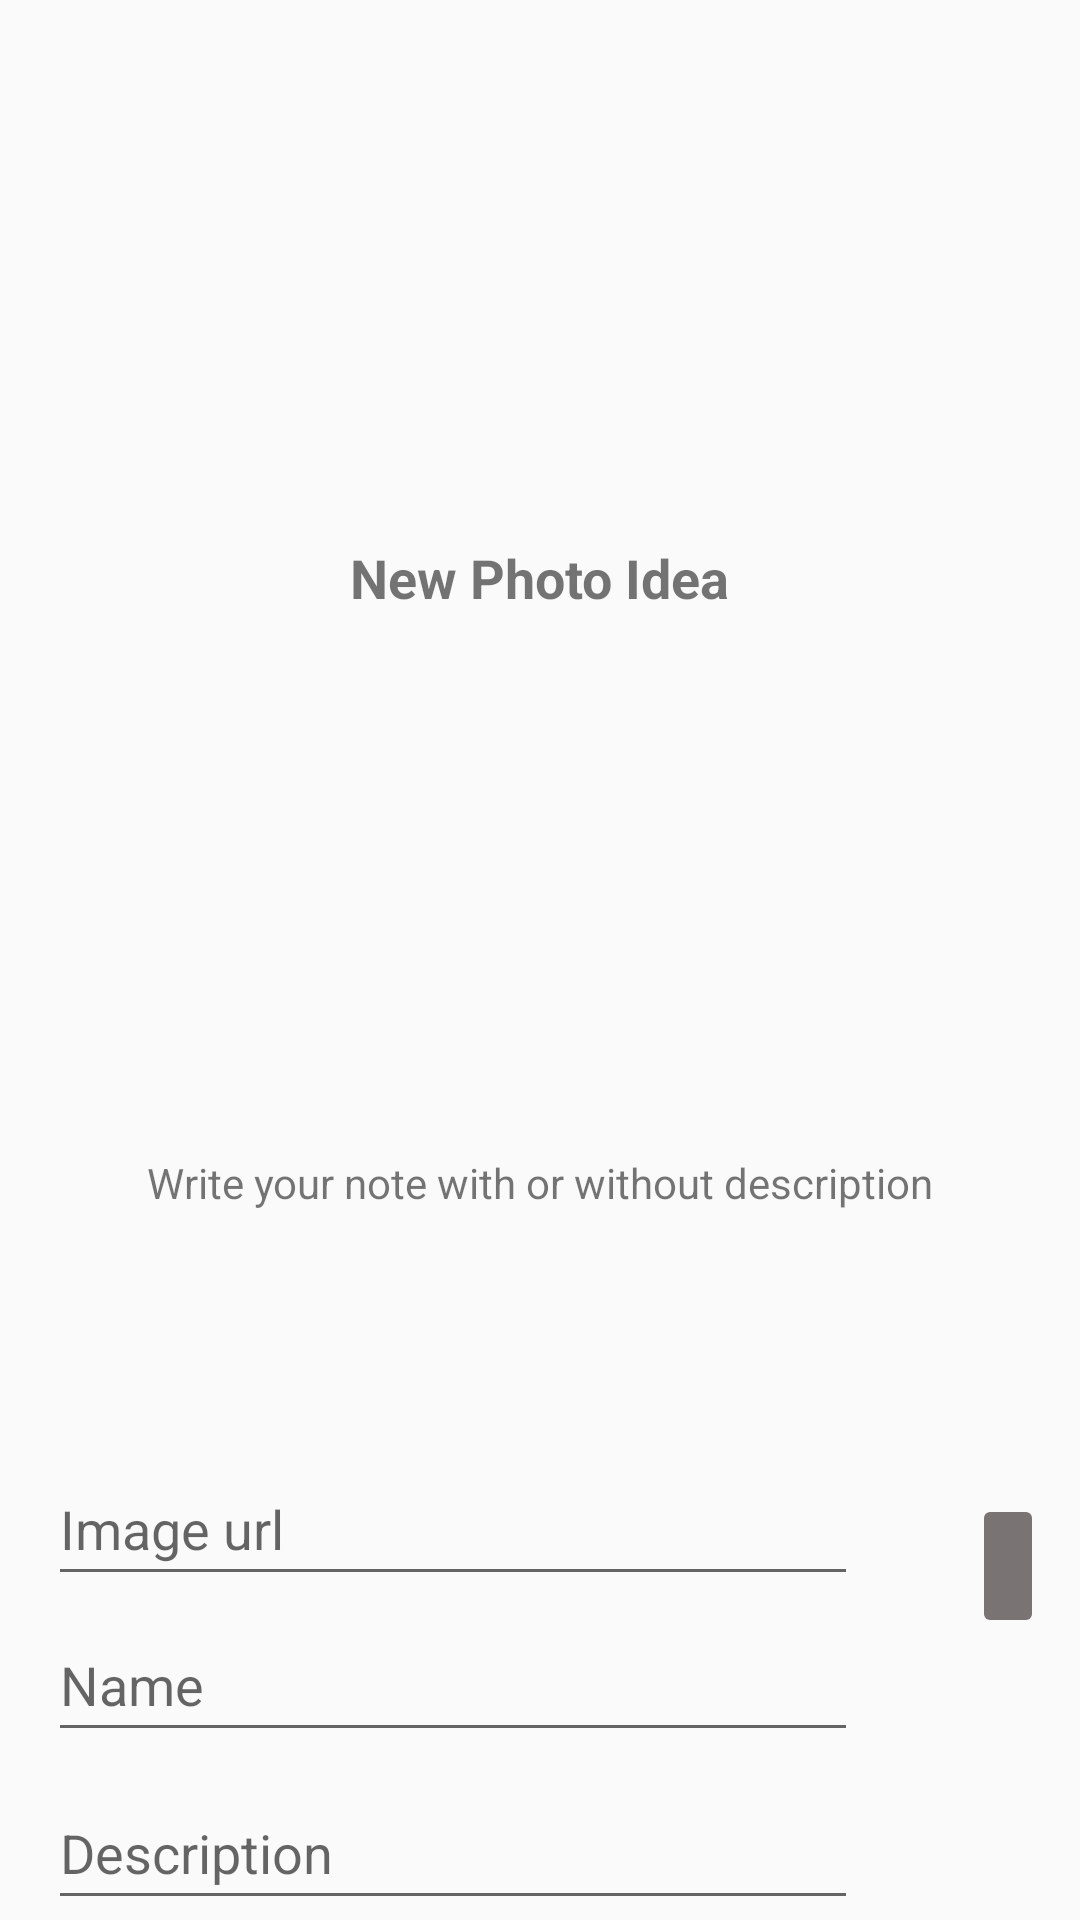

Write the Android layout XML for this screen, with the resource values it uses.
<!-- AndroidManifest.xml: application theme Theme.PackAndGo -->
<!-- res/layout/activity_new_taskwithphoto.xml -->
<?xml version="1.0" encoding="utf-8"?>
<androidx.constraintlayout.widget.ConstraintLayout xmlns:android="http://schemas.android.com/apk/res/android"
    xmlns:app="http://schemas.android.com/apk/res-auto"
    xmlns:tools="http://schemas.android.com/tools"
    android:layout_width="match_parent"
    android:layout_height="wrap_content">

    <EditText
        android:id="@+id/newTaskPhotoUrl"
        android:layout_width="0dp"
        android:layout_height="wrap_content"
        android:layout_marginStart="16dp"
        android:layout_marginEnd="74dp"
        android:layout_marginBottom="4dp"
        android:hint="@string/image_url"
        android:importantForAutofill="no"
        android:minHeight="48dp"
        android:textAlignment="viewStart"
        app:layout_constraintBottom_toTopOf="@+id/newTaskName"
        app:layout_constraintEnd_toEndOf="parent"
        app:layout_constraintStart_toStartOf="parent"
        tools:ignore="LabelFor,SpeakableTextPresentCheck,TextFields" />

    <EditText
        android:id="@+id/newTaskName"
        android:layout_width="0dp"
        android:layout_height="wrap_content"
        android:layout_marginStart="16dp"
        android:layout_marginEnd="74dp"
        android:layout_marginBottom="8dp"
        android:hint="@string/task_name"
        android:importantForAutofill="no"
        android:minHeight="48dp"
        android:textAlignment="viewStart"
        app:layout_constraintBottom_toTopOf="@+id/newTaskDescription"
        app:layout_constraintEnd_toEndOf="parent"
        app:layout_constraintStart_toStartOf="parent"
        tools:ignore="LabelFor,SpeakableTextPresentCheck,TextFields" />

    <EditText
        android:id="@+id/newTaskDescription"
        android:layout_width="0dp"
        android:layout_height="wrap_content"
        android:layout_marginStart="16dp"
        android:layout_marginEnd="74dp"
        android:hint="@string/task_description"
        android:importantForAutofill="no"
        android:minHeight="48dp"
        android:textAlignment="viewStart"
        app:layout_constraintBottom_toBottomOf="parent"
        app:layout_constraintEnd_toEndOf="parent"
        app:layout_constraintStart_toStartOf="parent"
        tools:ignore="LabelFor,SpeakableTextPresentCheck,TextFields" />

    <ImageButton
        android:id="@+id/saveNewTask"
        android:layout_width="wrap_content"
        android:layout_height="wrap_content"
        android:layout_marginEnd="12dp"
        android:backgroundTint="@color/gray"
        android:gravity="center"
        android:minHeight="48dp"
        app:layout_constraintBottom_toBottomOf="parent"
        app:layout_constraintEnd_toEndOf="parent"
        app:layout_constraintTop_toBottomOf="@+id/textView_newTaskHint"
        app:srcCompat="@drawable/ic_baseline_add_24"
        tools:ignore="ContentDescription,SpeakableTextPresentCheck" />

    <TextView
        android:id="@+id/textView_newTaskHint"
        android:layout_width="wrap_content"
        android:layout_height="wrap_content"
        android:layout_marginTop="320dp"
        android:layout_marginBottom="16dp"
        android:text="@string/new_task_hint"
        app:layout_constraintBottom_toTopOf="@+id/newTaskPhotoUrl"
        app:layout_constraintEnd_toEndOf="parent"
        app:layout_constraintStart_toStartOf="parent"
        app:layout_constraintTop_toTopOf="parent" />

    <TextView
        android:id="@+id/textViewNewNote"
        android:layout_width="wrap_content"
        android:layout_height="wrap_content"
        android:text="@string/new_note_with_photo"
        android:textSize="18sp"
        android:textStyle="bold"
        app:layout_constraintBottom_toTopOf="@+id/textView_newTaskHint"
        app:layout_constraintEnd_toEndOf="parent"
        app:layout_constraintStart_toStartOf="parent"
        app:layout_constraintTop_toTopOf="parent" />

</androidx.constraintlayout.widget.ConstraintLayout>
<!-- resources referenced by this layout -->
<resources>
  <color name="gray">#7A7373</color>
  <string name="image_url">Image url</string>
  <string name="new_note_with_photo">New Photo Idea</string>
  <string name="new_task_hint">Write your note with or without description</string>
  <string name="task_description">Description</string>
  <string name="task_name">Name</string>
  <style name="Theme.PackAndGo" parent="Theme.AppCompat.Light.NoActionBar">
          
          <item name="colorPrimary">@color/purple_500</item>
          <item name="colorPrimaryVariant">@color/purple_700</item>
          <item name="colorOnPrimary">@color/white</item>
          
          <item name="colorSecondary">@color/teal_200</item>
          <item name="colorSecondaryVariant">@color/teal_700</item>
          <item name="colorOnSecondary">@color/black</item>
          
          <item name="android:statusBarColor">?attr/colorPrimaryVariant</item>
          
      </style>
  <color name="purple_500">#FF6200EE</color>
  <color name="purple_700">#FF3700B3</color>
  <color name="white">#FFFFFFFF</color>
  <color name="teal_200">#FF03DAC5</color>
  <color name="teal_700">#FF018786</color>
  <color name="black">#FF000000</color>
</resources>
